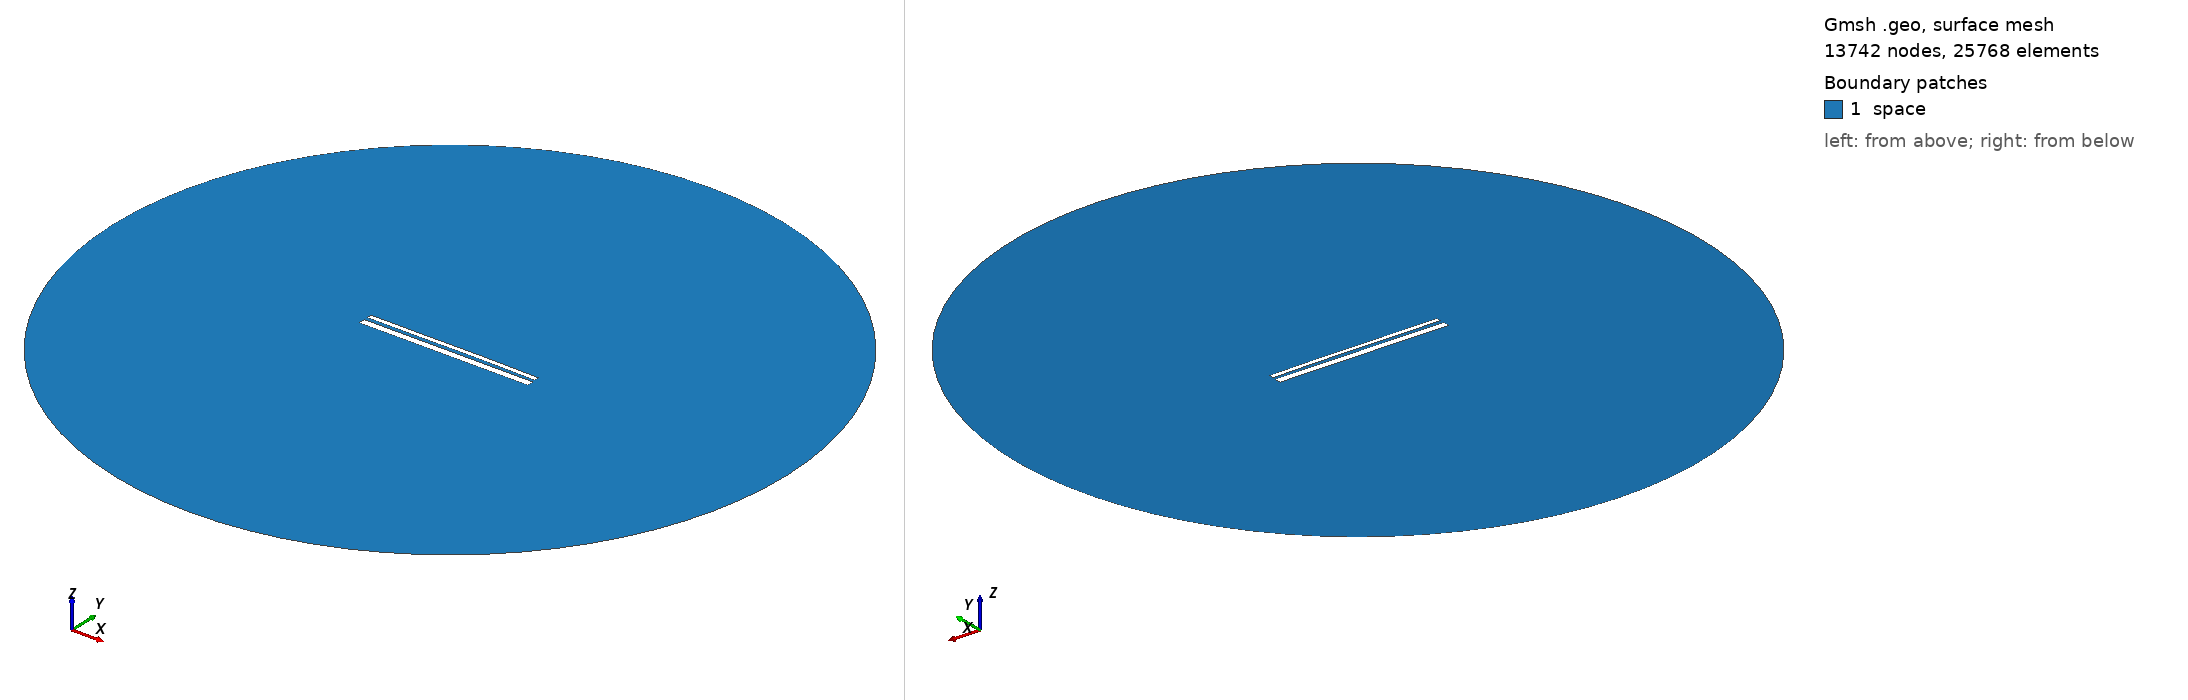

Gmsh geometry script, surface-meshed: 13742 nodes, 25768 surface elements. Boundary patches (legend numbers): 1 space. Left view from above one corner, right view from below the opposite corner. Legend entries are the model's physical surfaces. The drawing asked Gmsh for element sizes between 1% and 20% of the model's largest extent; the script's own settings can give other sizes.

=== 13208.geo (drawn) ===
//---------------------------------------
// Geometry kernel
//---------------------------------------

SetFactory("OpenCASCADE");



//---------------------------------------
// Parameters of the geometry
//---------------------------------------

// Overetch of the upper plate
overetch = 0.5;

// Distance between the plates
distance = 1.75;

// Discretization over the x axis (for the deformation)
nx = 50; 

// Length of the plate
L = 100 - overetch; 

// Number of modes
n = 4; 

// 1st mode coefficient
coeff(1) = -0.15;
beta(1) = 0.596864 * 3.1415926535 / L;

// 2nd mode coefficient
coeff(2) = 0.07499999999999998;
beta(2) = 1.49418 * 3.1415926535 / L;

// 3rd mode coefficient
coeff(3) = -0.075;
beta(3) = 2.50025 * 3.1415926535 / L;

// 4th mode coefficient
coeff(4) = 0.0;
beta(4) = 3.49999 * 3.1415926535 / L;



//---------------------------------------
// Upper plate (deformed rectangle)
//---------------------------------------

// Coordiantes of the upper plate
xmin = -50;
xmax = 50 - overetch;

// Height of the upper plate
yheight = 4 - 2 * overetch;

// Indexes of the points
UpperID[] = {};
LowerID[] = {};
LeftID[] = {};
RightID[] = {};

// Point index
p = 1;

// Horizontal edges
For i In {1:nx}
    x = xmin + (i-1)*(xmax - xmin)/(nx-1);

    y_bottom = distance / 2 + overetch;
    For j In {1:n}
        C = (Cosh(beta(j)*L) + Cos(beta(j)*L)) / (Sinh(beta(j)*L) + Sin(beta(j)*L));
        y_bottom  = y_bottom + coeff(j) * (Cosh(beta(j)*(x+50)) - Cos(beta(j)*(x+50)) - C * (Sinh(beta(j)*(x+50)) - Sin(beta(j)*(x+50))));
    EndFor

    y_top = y_bottom + yheight;

    Point(p) = {x, y_top, 0, 1.0};
    UpperID[i] = p;
    p = p + 1;

    Point(p) = {x, y_bottom, 0, 1.0};
    LowerID[i] = p;
    p = p + 1;
EndFor

// Create point lists
UpperPts[] = {}; LowerPts[] = {};
For i In {1:nx}
  UpperPts[] += {UpperID[i]};
  LowerPts[] += {LowerID[i]};
EndFor

// Build splines
Spline(1) = {UpperPts[]};
Spline(2) = {LowerPts[]};
Line(3) = {LowerPts[nx-1], UpperPts[nx-1]};
Line(4) = {LowerPts[0], UpperPts[0]};

// Build the plane surface
Curve Loop(1) = {2, 3, -1, -4};
Plane Surface(1) = {1};



//---------------------------------------
// Lower plate (rectangle)
//---------------------------------------

// Vertices
Point(1001) = {-50, -1, 0, 1.0};
Point(1002) = { 50, -1, 0, 1.0};
Point(1003) = { 50,  -5, 0, 1.0};
Point(1004) = {-50,  -5, 0, 1.0};

// Edges
Line(5) = {1001, 1002};
Line(6) = {1002, 1003};
Line(7) = {1003, 1004};
Line(8) = {1004, 1001};

// Plane surface
Line Loop(2) = {5, 6, 7, 8};
Plane Surface(2) = {2}; 



//---------------------------------------
// Outer (fictious) boundary
//---------------------------------------

// Points
Point(1005) = {0, 0, 0};       // Center
Point(1006) = {200, 0, 0};     // Start point
Point(1007) = {0, 200, 0};     // 90 degrees
Point(1008) = {-200, 0, 0};    // 180 degrees
Point(1009) = {0, -200, 0};    // 270 degrees

// Circle arcs (each needs start, center, end)
Circle(9) = {1006, 1005, 1007};
Circle(10) = {1007, 1005, 1008};
Circle(11) = {1008, 1005, 1009};
Circle(12) = {1009, 1005, 1006};

// Plane surface for the entire domain
Curve Loop(3) = {9, 10, 11, 12};
Surface(3) = {3};

// Subtract the plates from the whole domain to obtain the actual domain where we want to solve the equations
BooleanDifference{ Surface{3}; Delete; }{ Surface{1}; Surface{2}; Delete; }




//---------------------------------------
// Transfinite Lines/Curves
//---------------------------------------

// Set the number of points on the boundaries
r = 7;

// Plates
Transfinite Curve {1, 2} = 50*r Using Progression 1;
Transfinite Curve {3, 4} = 2*r Using Progression 1;
Transfinite Line {5, 7} = 50*r Using Progression 1;
Transfinite Line {6, 8} = 2*r Using Progression 1;

// Outer boundary
Transfinite Line {9, 10, 11, 12} = 20 Using Progression 1;



//---------------------------------------
// Physical groups
//---------------------------------------                

// Physical curves (boundaries)
Physical Line("force_segment", 10) = {2};
Physical Line("upper_plate", 11) = {1, 3, 4};
Physical Line("lower_plate", 12) = {5, 6, 7, 8};
Physical Line("boundary", 20) = {9, 10, 11, 12};

// Physical Surfaces
Physical Surface("space", 30) = {3};



//---------------------------------------
// 6. Generate the Mesh
//---------------------------------------

// 2D mesh generation
Mesh 2;
